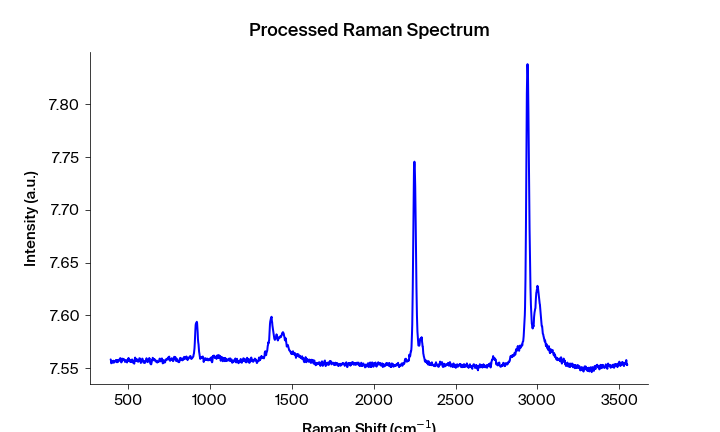

The table this chart was drawn from, first rows:
Pixels #, Intensity (a.u.), Wavelength (nm), Raman shift (cm-1), Raman shift (cm-1) adjusted, Filtered Intensity (a.u.), Baselined Filtered Intensity (a.u.)
0.0, 7.558, 543.3, 392.2, 394, 7.554, -0.006681
1.0, 7.557, 543.4, 394.1, 395.9, 7.556, -0.005531
2.0, 7.554, 543.4, 395.9, 397.7, 7.556, -0.005531
3.0, 7.556, 543.5, 397.8, 399.6, 7.556, -0.005531
4.0, 7.555, 543.6, 399.7, 401.4, 7.556, -0.005531
5.0, 7.557, 543.6, 401.5, 403.3, 7.556, -0.005421
6.0, 7.556, 543.7, 403.4, 405.1, 7.556, -0.005421
7.0, 7.557, 543.7, 405.3, 407, 7.557, -0.004491
8.0, 7.555, 543.8, 407.1, 408.9, 7.556, -0.005321
9.0, 7.557, 543.8, 409, 410.7, 7.556, -0.005321
10.0, 7.556, 543.9, 410.8, 412.6, 7.556, -0.005321
11.0, 7.555, 543.9, 412.7, 414.4, 7.556, -0.004861
12.0, 7.556, 544, 414.6, 416.3, 7.556, -0.004951
13.0, 7.556, 544.1, 416.4, 418.1, 7.556, -0.004951
14.0, 7.556, 544.1, 418.3, 420, 7.556, -0.004951
15.0, 7.556, 544.2, 420.1, 421.9, 7.556, -0.004951
16.0, 7.556, 544.2, 422, 423.7, 7.556, -0.004951
17.0, 7.557, 544.3, 423.8, 425.6, 7.557, -0.004551
18.0, 7.557, 544.3, 425.7, 427.4, 7.557, -0.004552
19.0, 7.557, 544.4, 427.6, 429.3, 7.557, -0.004552
20.0, 7.556, 544.4, 429.4, 431.1, 7.557, -0.004552
21.0, 7.555, 544.5, 431.3, 433, 7.556, -0.004922
22.0, 7.557, 544.5, 433.1, 434.8, 7.556, -0.004922
23.0, 7.556, 544.6, 435, 436.7, 7.556, -0.004972
24.0, 7.557, 544.7, 436.8, 438.5, 7.557, -0.004162
25.0, 7.556, 544.7, 438.7, 440.4, 7.557, -0.004162
26.0, 7.557, 544.8, 440.5, 442.2, 7.557, -0.004002
27.0, 7.558, 544.8, 442.4, 444.1, 7.557, -0.004003
28.0, 7.557, 544.9, 444.2, 445.9, 7.558, -0.003603
29.0, 7.558, 544.9, 446.1, 447.8, 7.558, -0.003233
30.0, 7.559, 545, 447.9, 449.6, 7.559, -0.002413
31.0, 7.559, 545, 449.8, 451.5, 7.559, -0.002413
32.0, 7.559, 545.1, 451.6, 453.3, 7.559, -0.002413
33.0, 7.558, 545.2, 453.5, 455.2, 7.558, -0.003253
34.0, 7.558, 545.2, 455.3, 457, 7.558, -0.003294
35.0, 7.555, 545.3, 457.2, 458.9, 7.556, -0.004724
36.0, 7.556, 545.3, 459, 460.7, 7.556, -0.004724
37.0, 7.556, 545.4, 460.9, 462.6, 7.556, -0.004724
38.0, 7.559, 545.4, 462.7, 464.4, 7.557, -0.003664
39.0, 7.557, 545.5, 464.6, 466.3, 7.558, -0.003234
40.0, 7.558, 545.5, 466.4, 468.1, 7.558, -0.003235
41.0, 7.558, 545.6, 468.3, 470, 7.558, -0.003235
42.0, 7.558, 545.6, 470.1, 471.8, 7.558, -0.003235
43.0, 7.559, 545.7, 472, 473.6, 7.558, -0.003325
44.0, 7.558, 545.8, 473.8, 475.5, 7.558, -0.003625
45.0, 7.558, 545.8, 475.7, 477.3, 7.558, -0.003625
46.0, 7.557, 545.9, 477.5, 479.2, 7.557, -0.004016
47.0, 7.556, 545.9, 479.4, 481, 7.557, -0.004336
48.0, 7.556, 546, 481.2, 482.9, 7.557, -0.004336
49.0, 7.557, 546, 483.1, 484.7, 7.557, -0.004336
50.0, 7.558, 546.1, 484.9, 486.6, 7.557, -0.004336
51.0, 7.557, 546.1, 486.7, 488.4, 7.557, -0.004337
52.0, 7.557, 546.2, 488.6, 490.2, 7.557, -0.004347
53.0, 7.556, 546.3, 490.4, 492.1, 7.557, -0.004347
54.0, 7.555, 546.3, 492.3, 493.9, 7.557, -0.004637
55.0, 7.557, 546.4, 494.1, 495.8, 7.557, -0.004638
56.0, 7.557, 546.4, 496, 497.6, 7.557, -0.004178
57.0, 7.558, 546.5, 497.8, 499.4, 7.558, -0.002898
58.0, 7.558, 546.5, 499.6, 501.3, 7.558, -0.002808
59.0, 7.56, 546.6, 501.5, 503.1, 7.558, -0.002809
... 1,988 more rows
